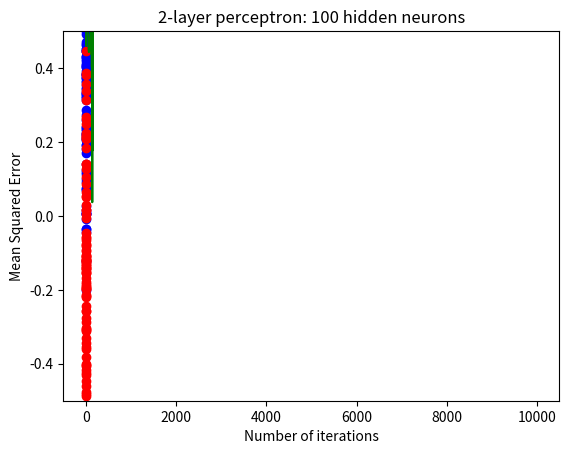

Source code (Python):
import numpy as np
import matplotlib.pyplot as plt
n = 100
iterations = 1000
hidden_neurons = 100
mA = [1.0, 0.3]
mB = [0.0, -0.1]
sigmaA = 0.2
sigmaB = 0.3
step_length = 0
learning_rate = 0.001


def phi(x):
    return (2 / (1 + np.exp(-x))) - 1


def phi_prime(x):
    return ((1 + phi(x)) * (1 - phi(x))) / 2


def generate_matrices():
    X = np.zeros([3,2*n])
    # Make non linear sets as before, i used normal cuz it was fucked when i did random.rand and concat
    X[0, :n] = np.concatenate((np.random.normal(1, 1, int(n / 2)) * sigmaA - mA[0], np.random.normal(1, 1, int(n / 2)) * sigmaA + mA[0]))
    X[0,n:] = np.random.normal(0,1,n) * sigmaB + mB[0]
    X[1,:n] = np.random.normal(0,1,n) * sigmaA + mA[1]
    X[1,n:] = np.random.normal(0,1,n) * sigmaB + mB[1]
    # added biased
    X[2, :2*n] = 1.0
    # Vikter från X -> Hidden layers
    W = np.random.normal(1, 0.5, (hidden_neurons, X.shape[0]))
    # Vikter från Hidden layers -> Output, jag la till 1 så att vi kan hantera bias och matris multiplikation
    V =  np.random.normal(1,0.5,(1,hidden_neurons + 1))
    # T är som vanligt
    T = np.zeros([1,2*n])
    T[0,:n] = 1
    T[0,n:] = -1

    return X,W,V,T


def plot(X):
    plt.scatter(X[0,:n],X[1,:n])
    plt.scatter(X[0,n:],X[1,n:])
    plt.show()


# Forward pass är att gå från X till output
def forward_pass(X,W,V):
    hin = W @ X
    hout = np.concatenate((phi(hin), np.ones((1, X.shape[1]))))
    oin = V @ hout
    out = phi(oin)
    return out, hout


def back_pass(out,hout,T,V):
    delta_o = out-T * phi_prime(out)
    delta_h = (np.transpose(V) @ delta_o) * phi_prime(hout)
    # Gotta remove the last part(bias)
    delta_h = delta_h[:hidden_neurons, :]
    return delta_h, delta_o


def get_delta_weights(delta_h, delta_o, X, eta, h_out):
    delta_W = -eta * delta_h@np.transpose(X)
    delta_V = -eta * delta_o @ np.transpose(h_out)
    return delta_W, delta_V


def update_weights(V, W, delta_W, delta_V):
    V = V + delta_V
    W = W + delta_W
    return V,W


def calculate_error(X, W, T):
    return np.sum((T - W@X) ** 2) / 2


# def mean_square_error():
# def get_delta_weights_momentum
def two_layer_train(X, T, W, V, epoch, eta):
    acc_list = []
    iterations = []
    error_list = []
    for i in range(epoch):
        # print(W)
        # print(V)
        """ 
        First we get o_out(final output) and h_out (output from hidden node) with forward pass, 
            then we get the delta_h,delta_o by using back propagation, finally we set deltaW,deltaV and repeat for set epochs
        """
        prev_W, prev_V = W, V
        o_out, h_out = forward_pass(X,W,V)
        delta_h, delta_o = back_pass(o_out,h_out,T,V)
        delta_W, delta_V = get_delta_weights(delta_h, delta_o, X, eta, h_out)
        V, W = update_weights(V,W,delta_W,delta_V)
        prev_error, new_error = calculate_error(X, prev_W, T), calculate_error(X, W, T)
        error_list.append(abs(prev_error - new_error))
        acc_list.append(calc_accuracy(X, W, V, T))
        iterations.append(i)
    return W, V, error_list, acc_list, iterations


def plot_all_two_layer(X, W, V, eta=0.001, iteration=0):
    """
    Func plot_all/6
    @spec plot_all(np.array(), np.array(), boolean, boolean, integer, integer) :: void
        Plots both the perceptron line & both datasets.
        We can find the line due to the following property:
            Wx = 0
            which in our case means: w0 + w1x1 + w2x2 = 0
    """

    use_bias = True

    plt.scatter(X[0, n:], X[1, n:], color="red")
    plt.scatter(X[0, :n], X[1, :n], color="blue")
    plt.title("Computing two layer perceptron;")
    plt.xlabel("x")
    plt.ylabel("y")
    plt.ylim(top = 1.5, bottom = -1.5)
    x_one = np.linspace(-3, 3, 200)
    y_one = 0
    if use_bias:
        bias = W[0][2]
        k = -(bias/W[0][1])/(bias/W[0][0])
        m = -bias/W[0][1]
        y_one = k*x_one + m
    else:
        """If the bias is set to False, the line is equal to y = k*x where k is equal to y/x."""
        k = W[0][0]/W[0][1]
        y_one = k*x_one

    x_two = np.linspace(-3, 3, 200)
    y_two = 0
    if use_bias:
        bias = V[0][2]
        k = -(bias/V[0][1])/(bias/V[0][0])
        m = -bias/V[0][1]
        y_two = k*x_two + m
    else:
        """If the bias is set to False, the line is equal to y = k*x where k is equal to y/x."""
        k = V[0][0]/V[0][1]
        y_two = k*x_two
    # plt3d.plot_surface(xx, yy, z, alpha=0.2)
    plt.plot(x_one, y_one, color="green")
    plt.plot(x_two, y_two, color="pink")
    plt.show()


def plot_sets(X, eta):
    """
    Func plot_all/6
    @spec plot_all(np.array(), np.array(), boolean, boolean, integer, integer) :: void
        Plots both the perceptron line & both datasets.
        We can find the line due to the following property:
            Wx = 0
            which in our case means: w0 + w1x1 + w2x2 = 0
    """

    plt.scatter(X[0, :100], X[1, :100], color="blue")
    plt.scatter(X[0, 100:], X[1, 100:], color="red")
    plt.title(f"Multi-layer perceptron learning {eta}")
    plt.xlabel("x")
    plt.ylabel("y")
    plt.ylim(top=0.5, bottom=-0.5)
    plt.show()


def calc_accuracy(X, W, V, T, non_separable = True):
    """
    Func calc_accuracy/3
    @spec calc_accuracy(np.array(), np.array(), np.array()) :: integer
        Counts how many of the input values Xi in X are classified correctly given the weight and target matrices W & T.
    """
    o_out, h_out = forward_pass(X, W, V)
    count = 0
    if non_separable:
        for i in range(2*n):
            if o_out[0][i] > 0 and T[0][i] == 1:
                count += 1
            if o_out[0][i] < 0 and T[0][i] == -1:
                count += 1
    else:
        for i in range(2*n):
            if o_out[0][i] > 0 and T[0][i] == 1:
                count += 1
            if o_out[0][i] < 0 and T[0][i] == -1:
                count += 1
    return count/(2*n)


def plot_accuracy(accuracy_list, iteration_list):
    plt.plot(iteration_list, accuracy_list, color="green")
    plt.xlabel("Number of iterations")
    plt.ylabel("Accuracy rate")
    plt.title(f"2-layer perceptron: {hidden_neurons} hidden neurons")
    plt.show()


def plot_mean_squared_error(error_list, iteration_list):
    plt.plot(iteration_list, error_list, color="green")
    plt.xlabel("Number of iterations")
    plt.ylabel("Mean Squared Error")
    plt.title(f"2-layer perceptron: {hidden_neurons} hidden neurons")
    plt.show()


X, W, V, T = generate_matrices()
plot_sets(X, learning_rate)
W, V, err_list, acc_list, it_list = two_layer_train(X, T, W, V, 10000, learning_rate)
plot_accuracy(acc_list, it_list)
plot_mean_squared_error(err_list, it_list)